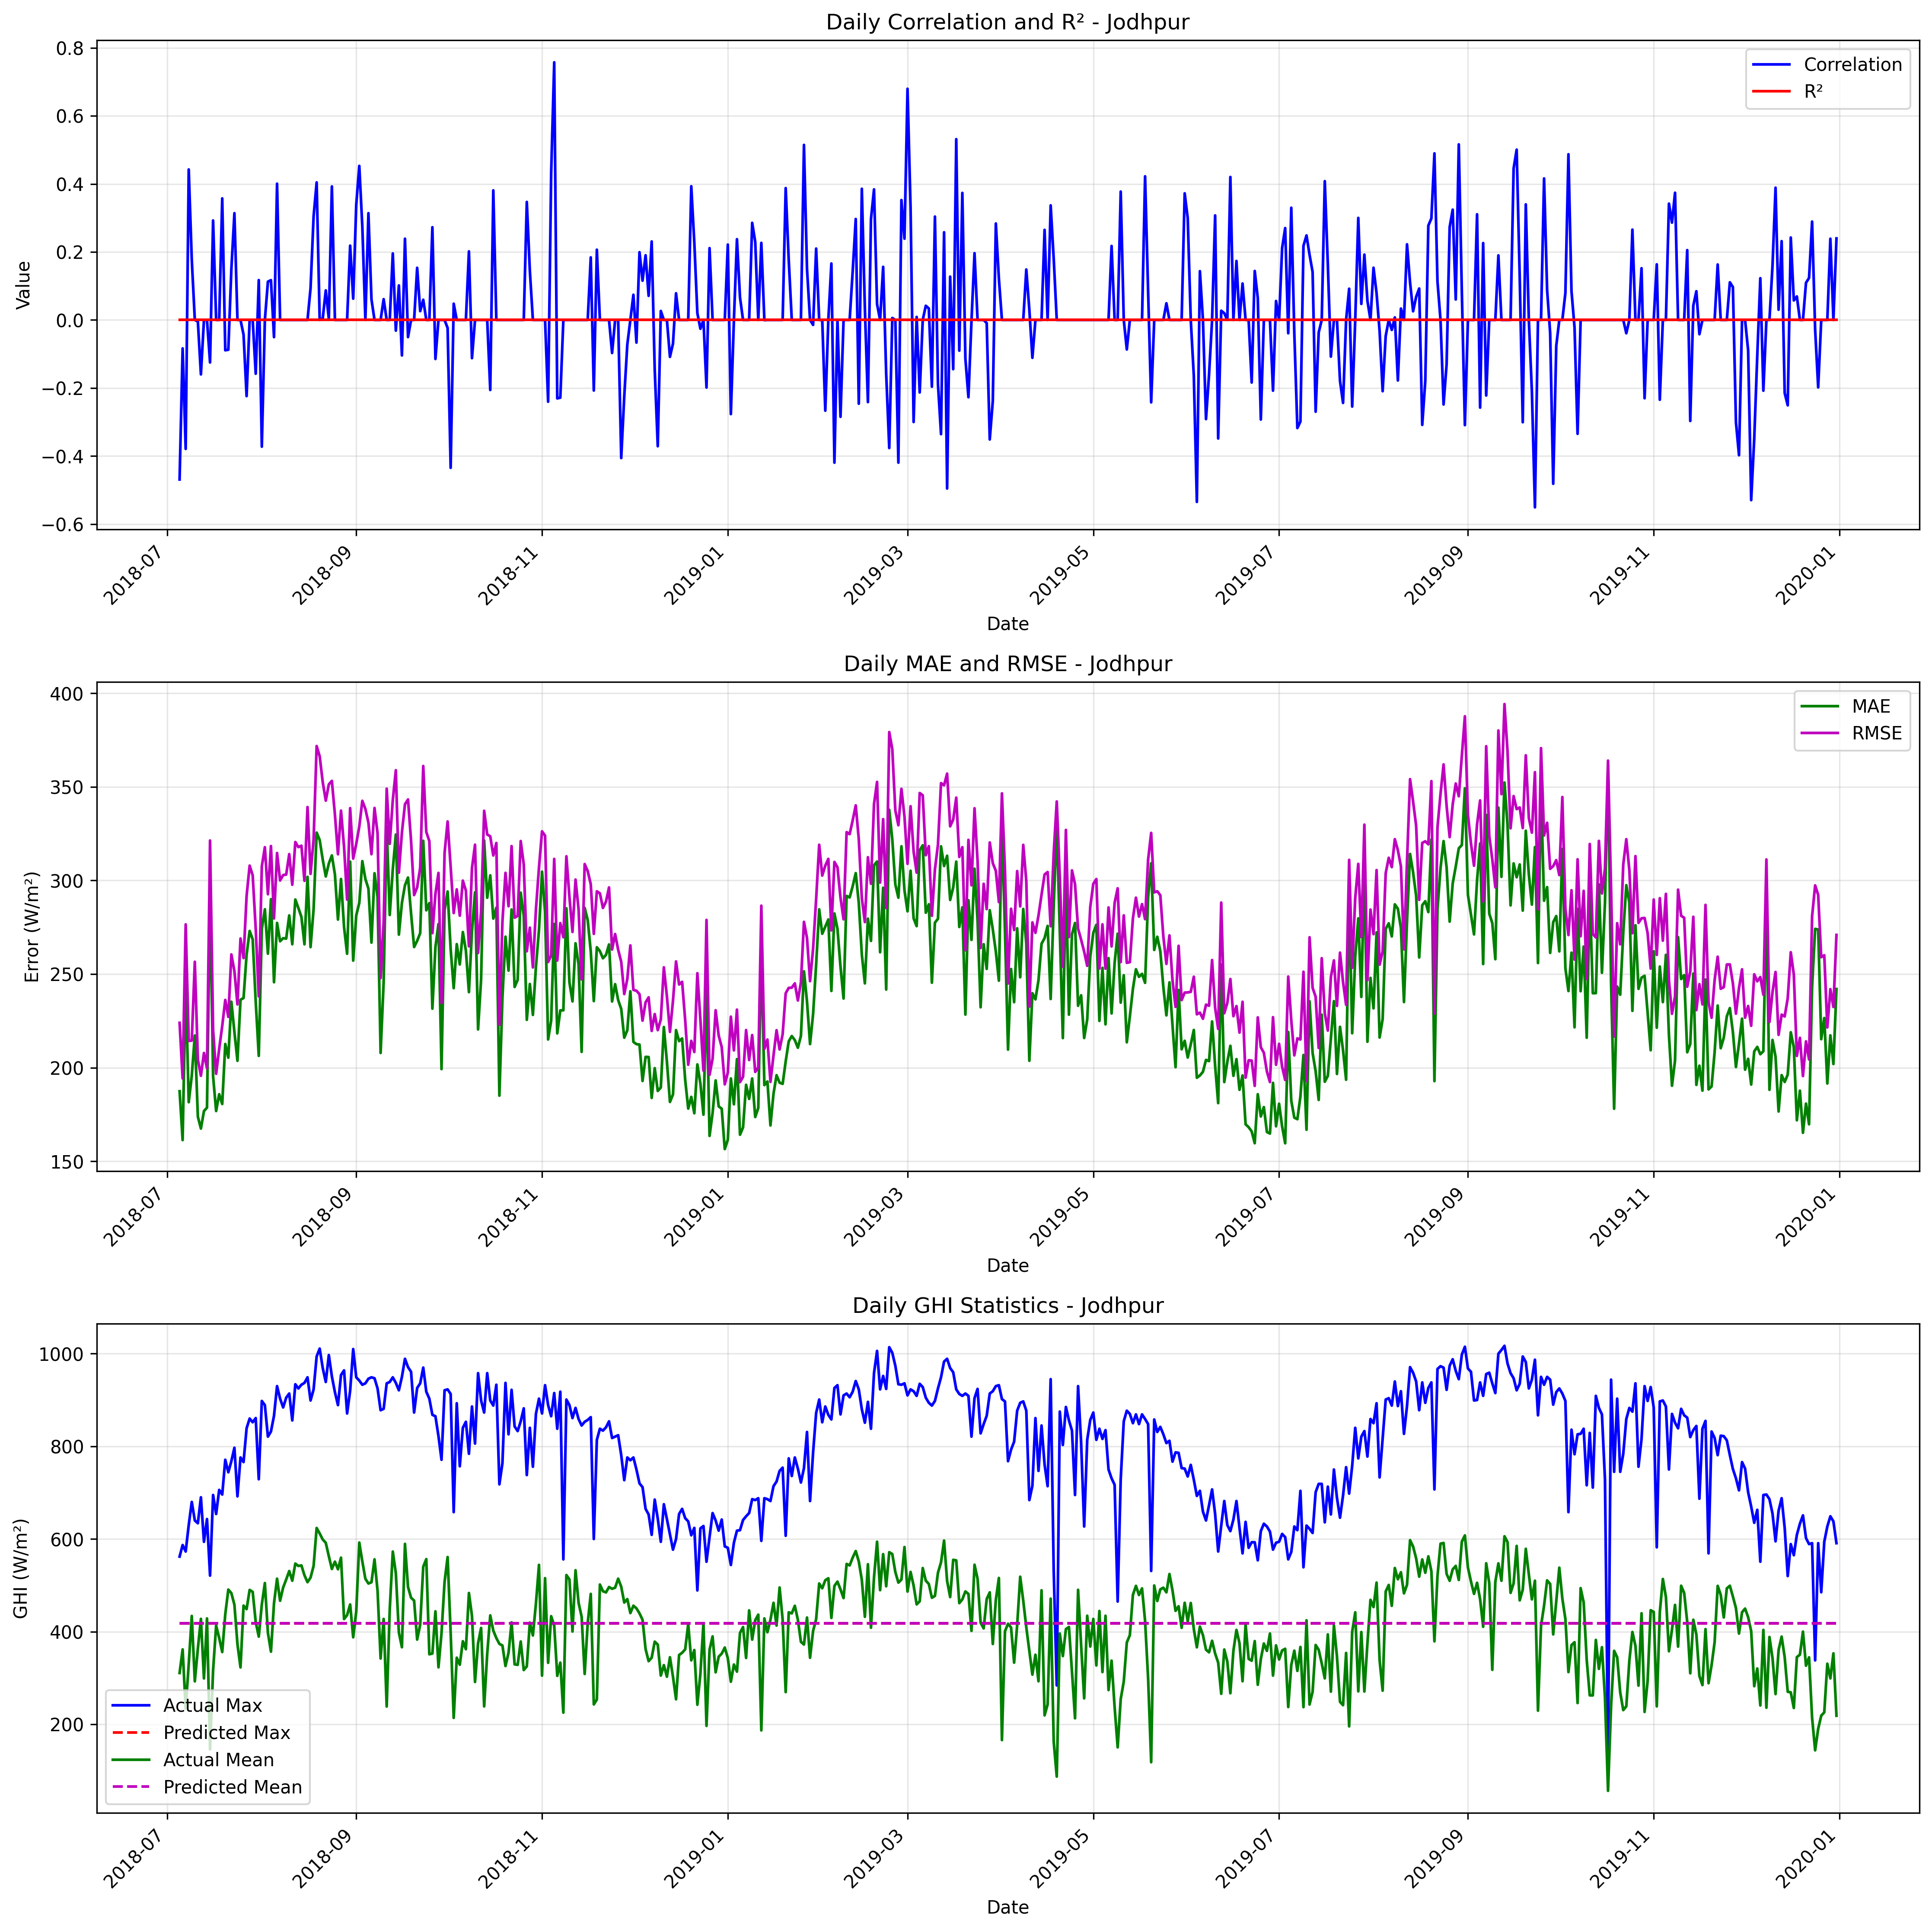

The table this chart was drawn from, first rows:
date, correlation, mae, rmse, r2, num_points, actual_max, actual_mean, actual_std, predicted_max, predicted_mean, predicted_std
2018-07-05, -0.469, 187.5, 224, 0, 11, 562.0, 310.7, 206.2, 418, 418, 0.002458
2018-07-06, -0.08359, 161.3, 194.2, 0, 24, 587.0, 361.7, 189.9, 418, 418, 0.0005327
2018-07-07, -0.3791, 245.9, 276.6, 0, 24, 573.0, 233.9, 210.8, 418, 418, 8.794331370154396e-05
2018-07-08, 0.4424, 181.6, 214.3, 0, 24, 630.0, 329.9, 199.6, 418, 418, 0.0001531
2018-07-09, 0.1775, 195.7, 214.5, 0, 24, 680.0, 433.9, 218.5, 418, 418, 9.502515604253858e-05
2018-07-10, 0.0, 217.2, 256.6, 0, 24, 640.0, 292.7, 228.7, 418, 418, 9.352183406008407e-05
2018-07-11, -0.004546, 173.8, 204.3, 0, 24, 634.0, 363.3, 201.1, 418, 418, 0.001549
2018-07-12, -0.16, 167.5, 195.7, 0, 24, 690.0, 427.6, 199.7, 418, 418, 0.0001823
2018-07-13, 0.0, 176.8, 207.9, 0, 24, 594.0, 299.1, 174.2, 418, 418, 9.352183406008407e-05
2018-07-14, 0.0, 178.7, 199.7, 0, 24, 643.0, 428.5, 203.7, 418, 418, 9.352183406008407e-05
2018-07-15, -0.1249, 294.8, 321.4, 0, 24, 521.0, 145.8, 174.4, 418, 418, 0.001733
2018-07-16, 0.2924, 195.4, 220.3, 0, 24, 695.0, 316.3, 199.6, 418, 418, 0.0001067
2018-07-17, 0.0, 176.9, 196.8, 0, 24, 654.0, 413, 200.9, 418, 418, 9.352183406008407e-05
2018-07-18, 0.0, 185.8, 210, 0, 24, 706.0, 386.4, 212.1, 418, 418, 9.352183406008407e-05
2018-07-19, 0.3573, 180.6, 222.3, 0, 24, 696.0, 356, 218.1, 418, 418, 0.0002627
2018-07-20, -0.08911, 212.7, 236.2, 0, 24, 771.0, 437.7, 240.5, 418, 418, 0.0001527
2018-07-21, -0.08748, 205.4, 227.2, 0, 24, 744.0, 490.8, 219.8, 418, 418, 0.001022
2018-07-22, 0.1497, 235.3, 260.5, 0, 24, 768.0, 483.2, 257.7, 418, 418, 0.0003445
2018-07-23, 0.3139, 219.1, 251.6, 0, 24, 797.0, 458.2, 253.7, 418, 418, 0.002062
2018-07-24, 0.0, 203.7, 233.8, 0, 24, 692.0, 373, 234.4, 418, 418, 9.352183406008407e-05
2018-07-25, 0.0, 236.3, 269, 0, 24, 776.0, 322.8, 257, 418, 418, 9.352183406008407e-05
2018-07-26, -0.04305, 237.2, 258.6, 0, 24, 766.0, 456.2, 261.2, 418, 418, 0.0001774
2018-07-27, -0.2239, 260.3, 291.7, 0, 24, 839.0, 448.7, 296.4, 418, 418, 0.0002745
2018-07-28, 0.0, 273, 308, 0, 24, 860.0, 490.1, 305.8, 418, 418, 9.352183406008407e-05
2018-07-29, 0.0, 268.6, 302.8, 0, 24, 852.0, 485.9, 301.4, 418, 418, 9.352183406008407e-05
2018-07-30, -0.158, 235.2, 274.2, 0, 24, 861.0, 420.8, 280.1, 418, 418, 0.001474
2018-07-31, 0.1172, 206.3, 238.1, 0, 24, 729.0, 389.3, 241.5, 418, 418, 0.002225
2018-08-01, -0.3725, 274.3, 307.5, 0, 24, 898.0, 458.8, 311.4, 418, 418, 0.001653
2018-08-02, 0.0, 284.6, 317.8, 0, 24, 889.0, 504.9, 312.3, 418, 418, 9.352183406008407e-05
2018-08-03, 0.1127, 260.9, 292.7, 0, 24, 821.0, 397.3, 298.2, 418, 418, 0.001683
2018-08-04, 0.117, 290, 318.4, 0, 24, 832.0, 356.8, 319.2, 418, 418, 0.002559
2018-08-05, -0.05047, 245.7, 279.7, 0, 24, 866.0, 461.3, 282.3, 418, 418, 0.000504
2018-08-06, 0.4006, 277.3, 314.7, 0, 24, 930.0, 514.3, 306, 418, 418, 0.001733
2018-08-07, 0.0, 267.5, 300, 0, 24, 903.0, 466.7, 302.4, 418, 418, 9.352183406008407e-05
2018-08-08, 0.0, 269.2, 302.9, 0, 24, 884.0, 495.2, 299.2, 418, 418, 9.352183406008407e-05
2018-08-09, 0.0, 269, 303.2, 0, 24, 905.0, 512.5, 294.3, 418, 418, 9.352183406008407e-05
2018-08-10, 0.0, 281.3, 314.1, 0, 24, 914.0, 530.8, 299.4, 418, 418, 9.352183406008407e-05
2018-08-11, 0.0, 266, 297.7, 0, 24, 856.0, 510, 289.3, 418, 418, 9.352183406008407e-05
2018-08-12, 0.0, 289.8, 320.5, 0, 24, 934.0, 546.9, 299.8, 418, 418, 9.352183406008407e-05
2018-08-13, 0.0, 285.3, 317.8, 0, 24, 925.0, 541.8, 299, 418, 418, 9.352183406008407e-05
2018-08-14, 0.0, 280.5, 318.6, 0, 24, 933.0, 543, 299.3, 418, 418, 9.352183406008407e-05
2018-08-15, 0.0, 265.9, 299.8, 0, 24, 937.0, 521.7, 287.4, 418, 418, 9.352183406008407e-05
2018-08-16, 0.0, 302, 339.2, 0, 24, 949.0, 506.8, 334.4, 418, 418, 9.352183406008407e-05
2018-08-17, 0.09316, 264.4, 303.5, 0, 24, 899.0, 516.7, 293.2, 418, 418, 0.002085
2018-08-18, 0.3046, 284.7, 321.8, 0, 24, 923.0, 541.8, 303.4, 418, 418, 0.002682
2018-08-19, 0.4044, 325.6, 371.8, 0, 24, 994.0, 623.8, 316.3, 418, 418, 0.0001433
2018-08-20, 0.0, 321.6, 366.3, 0, 24, 1011, 612, 317.5, 418, 418, 9.352183406008407e-05
2018-08-21, 0.004581, 311.2, 352.5, 0, 24, 969.0, 599.0, 309, 418, 418, 2.916055564128328e-05
2018-08-22, 0.08693, 302.2, 342.7, 0, 24, 939.0, 591.8, 301.7, 418, 418, 0.003823
2018-08-23, 0.003605, 309.1, 351.4, 0, 24, 997.0, 562.8, 327, 418, 418, 0.003378
2018-08-24, 0.3925, 313.4, 353.2, 0, 24, 951.0, 535.3, 340.3, 418, 418, 0.003542
2018-08-25, 0.0, 303.3, 335.2, 0, 24, 917.0, 551.1, 314.3, 418, 418, 9.352183406008407e-05
2018-08-26, 0.0, 279.1, 314, 0, 24, 889.0, 534.6, 297.8, 418, 418, 9.352183406008407e-05
2018-08-27, 0.0, 300.8, 337.3, 0, 24, 954.0, 559.7, 312.7, 418, 418, 9.352183406008407e-05
2018-08-28, 0.0, 275.1, 318, 0, 24, 964.0, 427.2, 324.7, 418, 418, 9.352183406008407e-05
2018-08-29, 0.0, 260.9, 289.8, 0, 24, 871.0, 435.7, 295.5, 418, 418, 9.352183406008407e-05
2018-08-30, 0.2185, 310.1, 338.6, 0, 24, 920.0, 458.8, 343.4, 418, 418, 3.306496000732295e-05
2018-08-31, 0.06262, 257.2, 311.7, 0, 24, 1010, 387.8, 316.9, 418, 418, 0.002472
2018-09-01, 0.3386, 281.3, 319.5, 0, 24, 949.0, 443.2, 325.3, 418, 418, 0.00274
2018-09-02, 0.4529, 288, 328.8, 0, 24, 942.0, 592.3, 284.8, 418, 418, 0.002133
... 485 more rows
